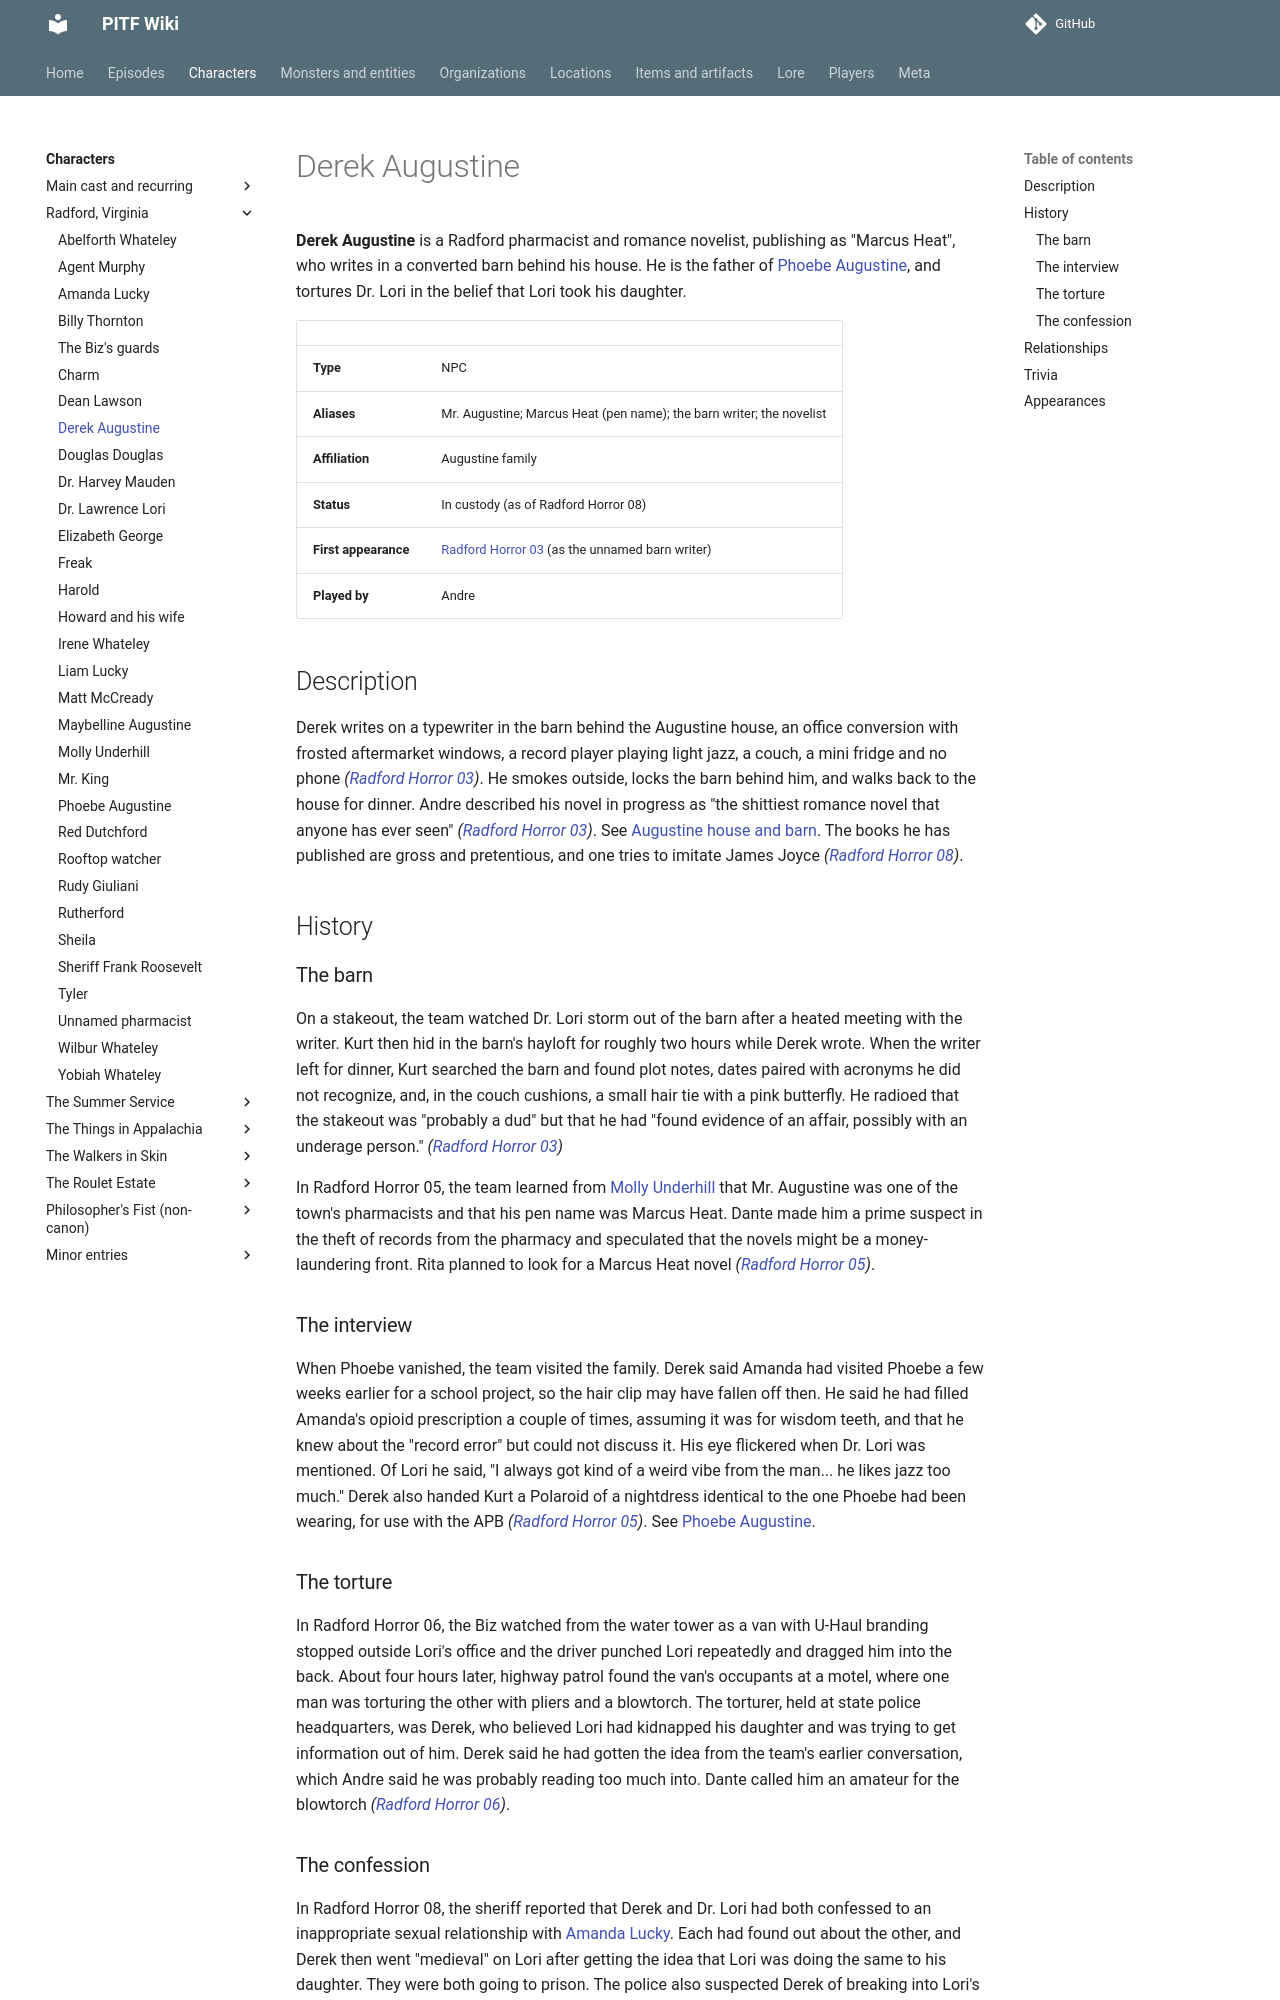

repository: AndreTInfante/pitf-wiki · page: characters/derek-augustine/index.html · generator: mkdocs

# Derek Augustine

**Derek Augustine** is a Radford pharmacist and romance novelist, publishing as "Marcus Heat", who writes in a converted barn behind his house. He is the father of [Phoebe Augustine](phoebe-augustine.md), and tortures Dr. Lori in the belief that Lori took his daughter.

| | |
|---|---|
| **Type** | NPC |
| **Aliases** | Mr. Augustine; Marcus Heat (pen name); the barn writer; the novelist |
| **Affiliation** | Augustine family |
| **Status** | In custody (as of Radford Horror 08) |
| **First appearance** | [Radford Horror 03](../episodes/radford-horror/03.md) (as the unnamed barn writer) |
| **Played by** | Andre |

## Description

Derek writes on a typewriter in the barn behind the Augustine house, an office conversion with frosted aftermarket windows, a record player playing light jazz, a couch, a mini fridge and no phone *([Radford Horror 03](../episodes/radford-horror/03.md))*. He smokes outside, locks the barn behind him, and walks back to the house for dinner. Andre described his novel in progress as "the shittiest romance novel that anyone has ever seen" *([Radford Horror 03](../episodes/radford-horror/03.md))*. See [Augustine house and barn](../locations/augustine-house-and-barn.md). The books he has published are gross and pretentious, and one tries to imitate James Joyce *([Radford Horror 08](../episodes/radford-horror/08.md))*.

## History

### The barn

On a stakeout, the team watched Dr. Lori storm out of the barn after a heated meeting with the writer. Kurt then hid in the barn's hayloft for roughly two hours while Derek wrote. When the writer left for dinner, Kurt searched the barn and found plot notes, dates paired with acronyms he did not recognize, and, in the couch cushions, a small hair tie with a pink butterfly. He radioed that the stakeout was "probably a dud" but that he had "found evidence of an affair, possibly with an underage person." *([Radford Horror 03](../episodes/radford-horror/03.md))*

In Radford Horror 05, the team learned from [Molly Underhill](molly-underhill.md) that Mr. Augustine was one of the town's pharmacists and that his pen name was Marcus Heat. Dante made him a prime suspect in the theft of records from the pharmacy and speculated that the novels might be a money-laundering front. Rita planned to look for a Marcus Heat novel *([Radford Horror 05](../episodes/radford-horror/05.md))*.

### The interview

When Phoebe vanished, the team visited the family. Derek said Amanda had visited Phoebe a few weeks earlier for a school project, so the hair clip may have fallen off then. He said he had filled Amanda's opioid prescription a couple of times, assuming it was for wisdom teeth, and that he knew about the "record error" but could not discuss it. His eye flickered when Dr. Lori was mentioned. Of Lori he said, "I always got kind of a weird vibe from the man... he likes jazz too much." Derek also handed Kurt a Polaroid of a nightdress identical to the one Phoebe had been wearing, for use with the APB *([Radford Horror 05](../episodes/radford-horror/05.md))*. See [Phoebe Augustine](phoebe-augustine.md).

### The torture

In Radford Horror 06, the Biz watched from the water tower as a van with U-Haul branding stopped outside Lori's office and the driver punched Lori repeatedly and dragged him into the back. About four hours later, highway patrol found the van's occupants at a motel, where one man was torturing the other with pliers and a blowtorch. The torturer, held at state police headquarters, was Derek, who believed Lori had kidnapped his daughter and was trying to get information out of him. Derek said he had gotten the idea from the team's earlier conversation, which Andre said he was probably reading too much into. Dante called him an amateur for the blowtorch *([Radford Horror 06](../episodes/radford-horror/06.md))*.
